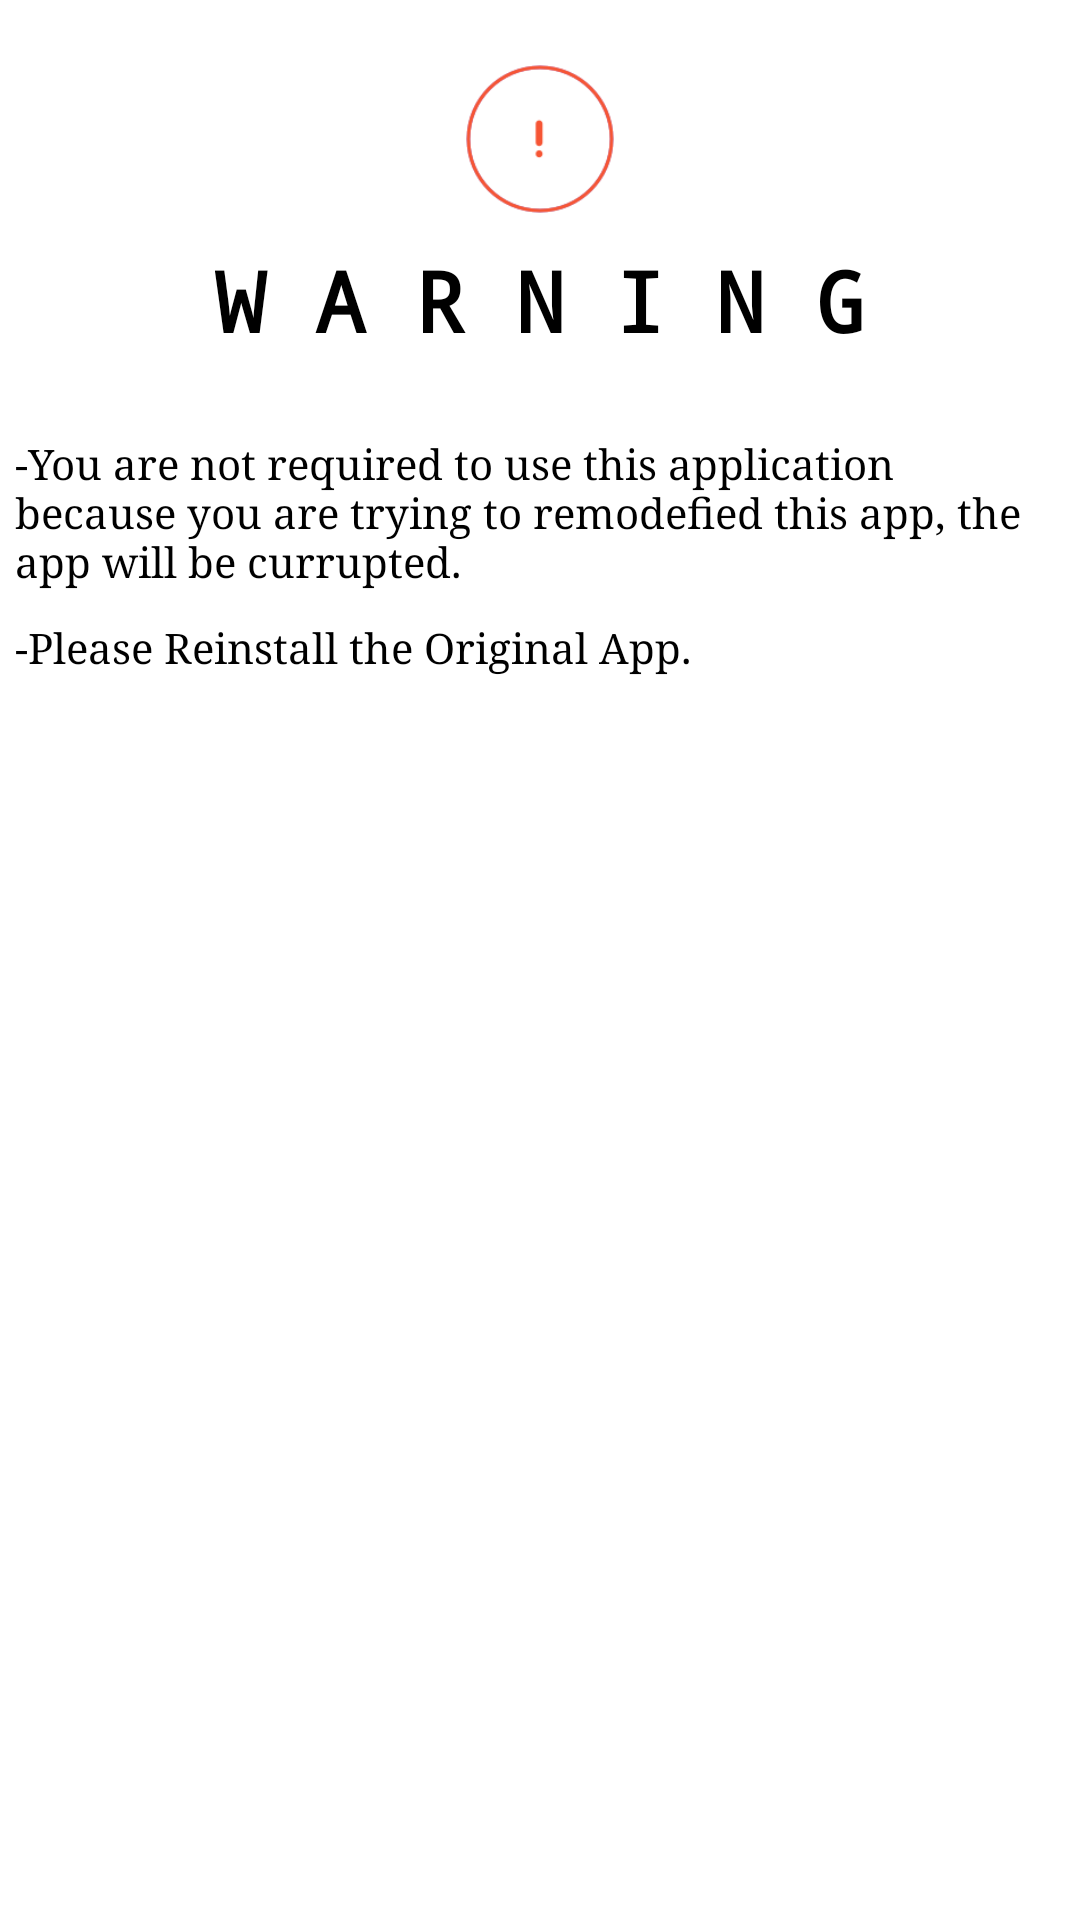

The Android layout XML behind this screen, and the referenced resources:
<!-- AndroidManifest.xml: application theme AppTheme -->
<!-- res/layout/layout_spinner_row.xml -->
<?xml version="1.0" encoding="utf-8"?>
<LinearLayout
	xmlns:android="http://schemas.android.com/apk/res/android"
    xmlns:tools="http://schemas.android.com/tools"
    android:layout_width="fill_parent"
	android:layout_height="wrap_content"
	android:orientation="vertical">

	<LinearLayout
		android:orientation="vertical"
		android:layout_width="match_parent"
		android:layout_height="wrap_content">

		<LinearLayout
			android:orientation="vertical"
			android:layout_width="match_parent"
			android:layout_height="140dp"
			android:gravity="center">

			<ImageView
				android:layout_width="50dp"
				android:layout_height="50dp"
				android:src="@drawable/ic_warning"
				android:layout_marginBottom="10dp"/>

			<TextView
				android:layout_width="wrap_content"
				android:layout_height="wrap_content"
				android:text="W A R N I N G"
				android:textStyle="bold"
				android:textColor="#FF000000"
				android:typeface="monospace"
				android:textSize="28sp"
                tools:ignore="HardcodedText" />

		</LinearLayout>

		<TextView
			android:layout_width="wrap_content"
			android:layout_height="wrap_content"
			android:text="-You are not required to use this application because you are trying to remodefied this app, the app will be currupted."
			android:layout_margin="5dp"
			android:layout_marginTop="15dp"
			android:textColor="#FF000000"
            tools:ignore="HardcodedText" />

		<TextView
			android:layout_width="wrap_content"
			android:layout_height="wrap_content"
			android:text="-Please Reinstall the Original App."
			android:layout_margin="5dp"
			android:layout_marginTop="15dp"
			android:textColor="#FF000000"
            tools:ignore="HardcodedText" />

	</LinearLayout>

</LinearLayout>
<!-- resources referenced by this layout -->
<resources>
  <!-- drawable ic_warning: png bitmap (drawable, 5979 bytes) -->
  <style name="AppTheme" parent="Theme.MaterialComponents.DayNight">
  		<item name="colorPrimary">@color/colorPrimary</item>
  		<item name="colorPrimaryDark">@color/colorSecondary</item>
  		<item name="colorAccent">@color/colorAccent</item>
  		<item name="buttonTint">@color/colorPrimary</item>
  		<item name="preferenceTheme">@style/AppPreference</item>
  		<item name="android:textColor">@color/colorTextEnabled</item>
  		<item name="android:typeface">serif</item>
  		<item name="android:windowLightStatusBar">false</item>
          <item name="windowActionBar">false</item>
          <item name="spinnerStyle">@style/Widget.AppCompat.Spinner.DropDown</item>
  		<item name="popupMenuStyle">@style/MyPopUpMenu</item>
  		<item name="android:navigationBarColor">@color/colorPrimaryBackground</item>
          <item name="windowNoTitle">true</item>
  	</style>
  <color name="colorPrimary">@color/blue</color>
  <color name="colorSecondary">@color/blue</color>
  <color name="colorAccent">@color/gray</color>
  <style name="AppPreference" parent="PreferenceThemeOverlay">
          <item name="android:textSize">12sp</item>
          <item name="android:colorBackground">@color/colorPrimaryBackground</item>
          <item name="android:textColor">@color/colorPrimary</item>
      </style>
  <color name="colorTextEnabled">@color/white</color>
  <style name="MyPopUpMenu" parent="Widget.AppCompat.PopupMenu">
          <item name="android:popupBackground">@color/colorPrimary</item>
          <item name="android:textColor">@color/black</item>
      </style>
  <color name="colorPrimaryBackground">@color/white</color>
  <color name="blue">#0000FF</color>
  <color name="gray">#808080</color>
  <color name="white">#FFFFFF</color>
  <color name="black">#000000</color>
</resources>
